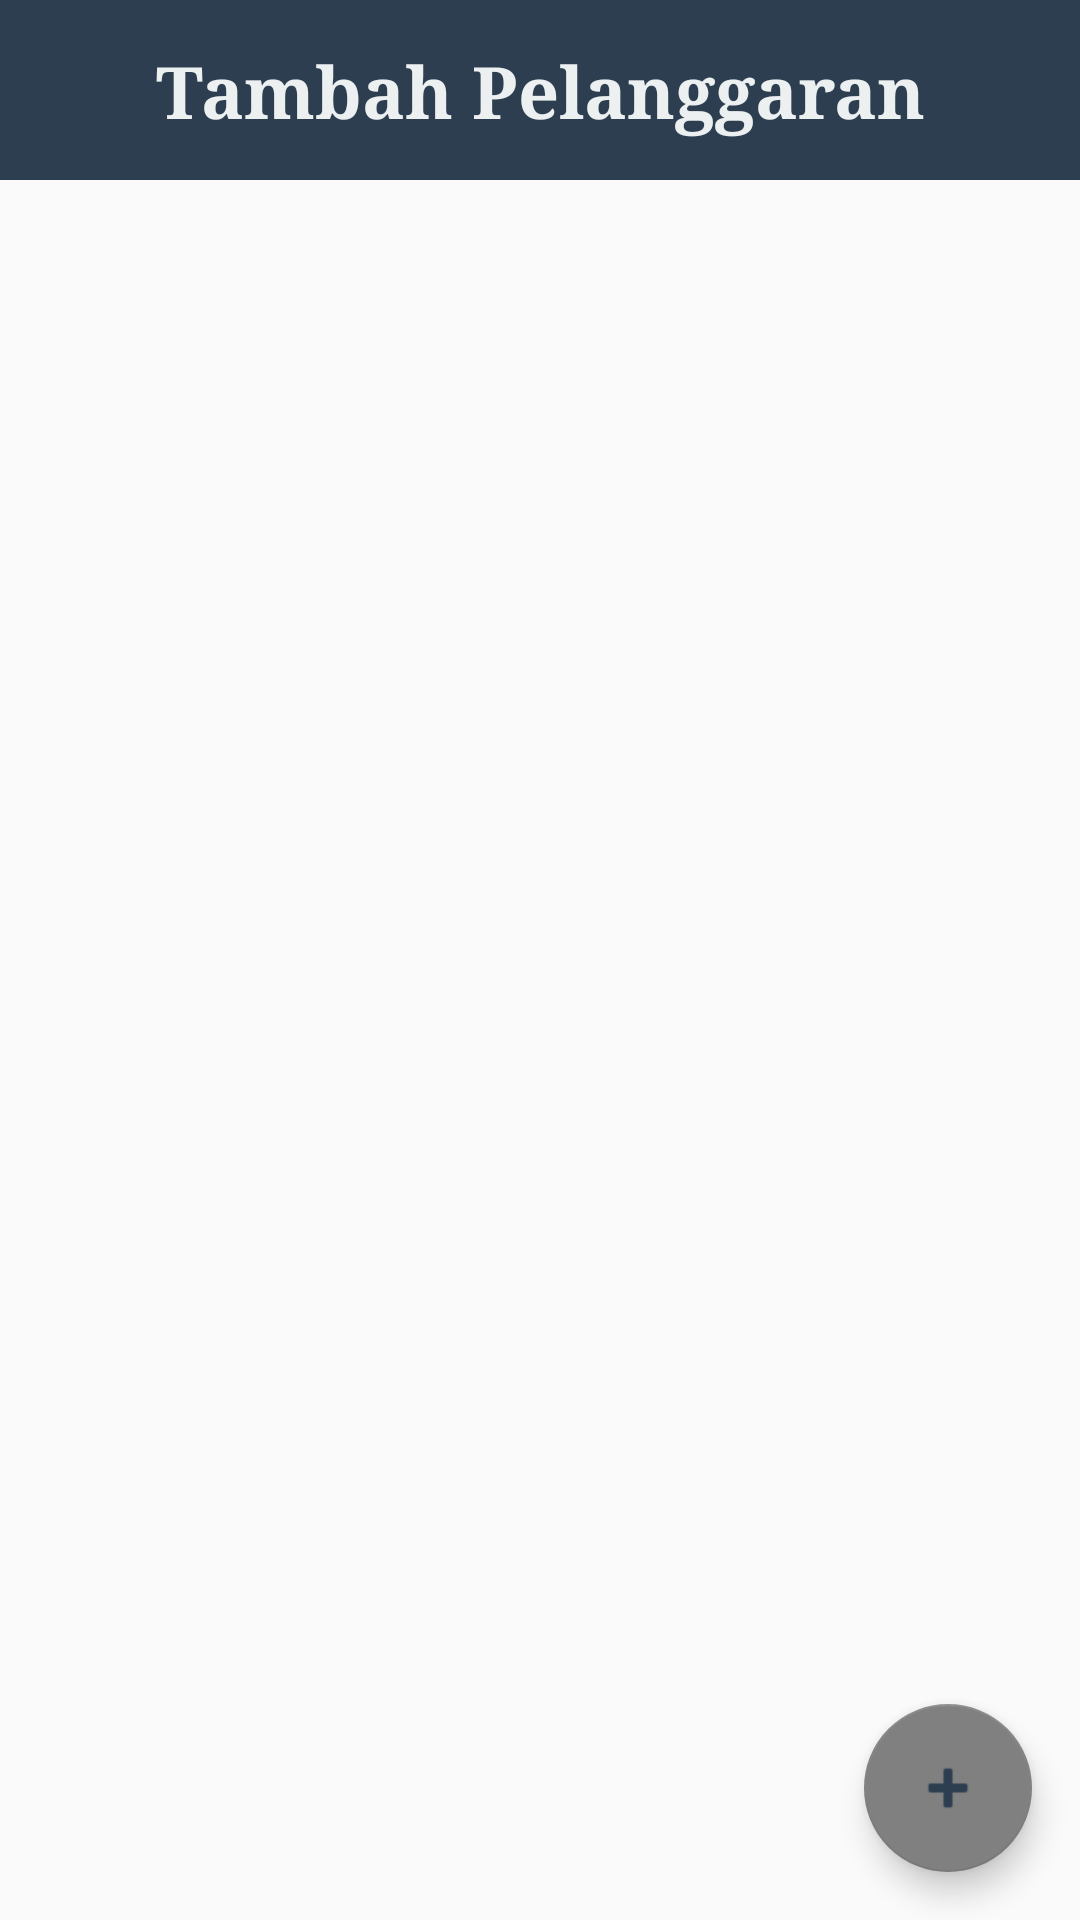

This screen was rendered from an Android layout file. Write that file and the resources it references.
<!-- AndroidManifest.xml: application theme AppTheme -->
<!-- res/layout/activity_main.xml -->
<?xml version="1.0" encoding="utf-8"?>
<androidx.constraintlayout.widget.ConstraintLayout xmlns:android="http://schemas.android.com/apk/res/android"
    xmlns:app="http://schemas.android.com/apk/res-auto"
    xmlns:tools="http://schemas.android.com/tools"
    android:layout_width="match_parent"
    android:layout_height="match_parent"
    tools:context=".MainActivity">

    <include
        android:id="@+id/header"
        layout="@layout/header"
        app:layout_constraintEnd_toEndOf="parent"
        app:layout_constraintStart_toStartOf="parent"
        app:layout_constraintTop_toTopOf="parent" />

    <androidx.recyclerview.widget.RecyclerView
        android:id="@+id/rv_main"
        android:layout_width="match_parent"
        android:layout_height="0dp"
        app:layout_constraintBottom_toBottomOf="parent"
        app:layout_constraintEnd_toEndOf="parent"
        app:layout_constraintStart_toStartOf="parent"
        app:layout_constraintTop_toBottomOf="@id/header"
        tools:listitem="@layout/main_item" />


    <com.google.android.material.floatingactionbutton.FloatingActionButton
        android:id="@+id/fabAdd"
        android:layout_width="wrap_content"
        android:layout_height="wrap_content"
        android:layout_marginEnd="16dp"
        android:layout_marginRight="16dp"
        android:layout_marginTop="8dp"
        android:layout_marginBottom="16dp"
        android:tint="@color/darkBlue"
        app:layout_constraintBottom_toBottomOf="parent"
        app:layout_constraintEnd_toEndOf="parent"
        app:srcCompat="@android:drawable/ic_input_add" />

    <TextView
        android:id="@+id/txtNothing"
        android:layout_width="wrap_content"
        android:layout_height="wrap_content"
        android:fontFamily="serif"
        android:gravity="center"
        android:text="Tidak Ada \nData Pelanggaran Ditemukan"
        android:textColor="@color/darkBlue"
        android:textSize="20sp"
        android:visibility="gone"
        app:layout_constraintBottom_toBottomOf="parent"
        app:layout_constraintEnd_toEndOf="parent"
        app:layout_constraintStart_toStartOf="parent"
        app:layout_constraintTop_toTopOf="parent" />


</androidx.constraintlayout.widget.ConstraintLayout>
<!-- res/layout/header.xml (included above) -->
<?xml version="1.0" encoding="utf-8"?>
<RelativeLayout xmlns:android="http://schemas.android.com/apk/res/android"
    android:id="@+id/rel_header"
    android:layout_width="match_parent"
    android:layout_height="60dp"
    android:layout_alignParentTop="true"
    android:background="@color/darkBlue">

    <TextView
        android:id="@+id/title_header"
        android:layout_width="wrap_content"
        android:layout_height="wrap_content"
        android:layout_centerHorizontal="true"
        android:layout_margin="14dp"
        android:fontFamily="serif"
        android:gravity="center"
        android:text="Tambah Pelanggaran"
        android:textColor="@color/lightBlueishGrey"
        android:textSize="24sp"
        android:textStyle="bold" />

    <ImageView
        android:id="@+id/img_menu"
        android:layout_width="34dp"
        android:layout_height="34dp"
        android:layout_alignEnd="@id/title_header"
        android:layout_alignRight="@id/title_header"
        android:layout_alignParentEnd="true"
        android:layout_alignParentRight="true"
        android:layout_margin="14dp"
        android:src="@drawable/menu"
        android:tint="@color/lightBlueishGrey" />

</RelativeLayout>
<!-- res/layout/main_item.xml (included above) -->
<?xml version="1.0" encoding="utf-8"?>
<LinearLayout xmlns:android="http://schemas.android.com/apk/res/android"
    android:layout_width="match_parent"
    android:layout_height="wrap_content"
    android:layout_margin="5dp"
    android:background="@color/lightBlueishGrey"
    android:orientation="vertical"
    android:padding="12dp">

    <TextView
        android:id="@+id/etPelanggarTgl"
        android:layout_width="match_parent"
        android:layout_height="wrap_content"
        android:fontFamily="serif"
        android:gravity="end"
        android:text="12/31/2019"
        android:textColor="@color/darkBlue"
        android:textSize="16sp"
        android:textStyle="bold" />

    <TextView
        android:id="@+id/etPelanggarNama"
        android:layout_width="match_parent"
        android:layout_height="wrap_content"
        android:fontFamily="serif"
        android:text="Farras Doko"
        android:textColor="@color/darkBlue"
        android:textSize="21sp"
        android:textStyle="bold" />

    <TextView
        android:id="@+id/etPelanggarKelas"
        android:layout_width="match_parent"
        android:layout_height="wrap_content"
        android:fontFamily="serif"
        android:text="XII RPL"
        android:textColor="@color/darkBlue"
        android:textSize="19sp" />

    <TextView
        android:id="@+id/etPelanggarList"
        android:layout_width="match_parent"
        android:layout_height="wrap_content"
        android:fontFamily="serif"
        android:text="Cabut Kelas, Cabut Halaqoh"
        android:textColor="@color/darkBlue"
        android:textSize="18sp" />

    <TextView
        android:id="@+id/etPelanggarWali"
        android:layout_width="match_parent"
        android:layout_height="wrap_content"
        android:layout_marginTop="12dp"
        android:fontFamily="serif"
        android:gravity="end"
        android:text="Mr. Bobi"
        android:textColor="@color/darkBlue"
        android:textSize="18sp"
        android:textStyle="bold" />

</LinearLayout>
<!-- resources referenced by this layout -->
<resources>
  <color name="darkBlue">#2c3e50</color>
  <color name="lightBlueishGrey">#ecf0f1</color>
  <style name="AppTheme" parent="Theme.AppCompat.DayNight.NoActionBar">
          
          <item name="colorPrimary">@color/darkBlue</item>
          <item name="colorPrimaryDark">@color/darkBlue</item>
          <item name="colorAccent">#808080</item>
      </style>
</resources>
